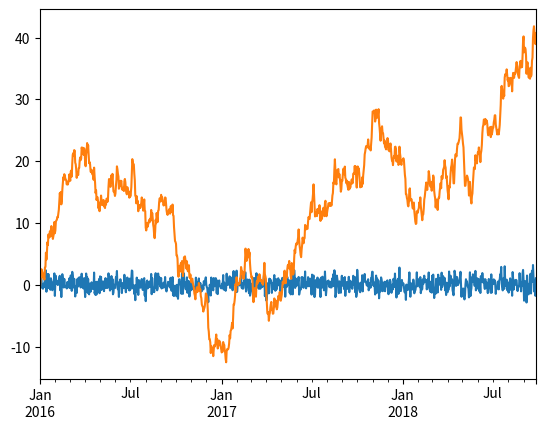
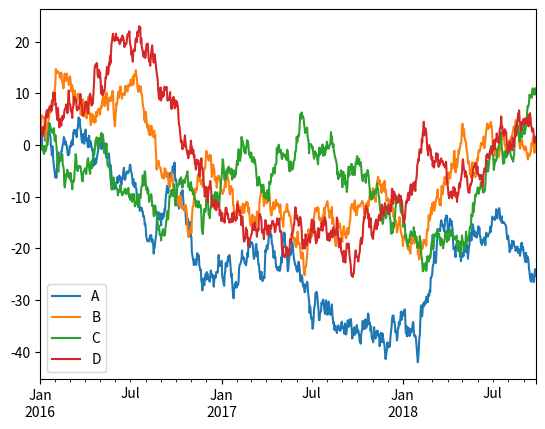
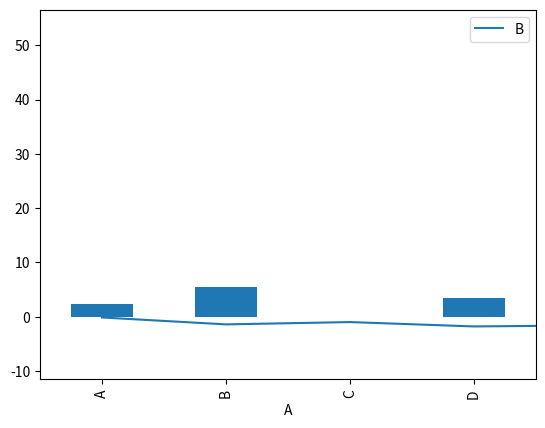

Python code for these plots, in order: (Note: this script raises an exception after producing the figures.)
import pandas as pd
import numpy as np

import matplotlib as mpl
import matplotlib.pyplot as pit
%matplotlib inline 
#plot을 그리기 위해서 필요
#한글폰트 사용 시 그래프에서 마이너스 폰트 깨지는 문제에 대한 대처
mpl.rcParams['axes.unicode_minus'] = False

df = pd.DataFrame()

#esc + m > markdown으로 전환
#'#'의 개수에 따라 마크다운에서 폰트크기 조절 가능
#'#'이 있어야 html처럼 줄 조정 가능
ts = pd.Series(np.random.randn(1000),

               index=pd.date_range('1/1/2016', periods=1000))

ts.plot()

ts = ts.cumsum() #Timeseries 형태의 데이터 누적합 

ts.plot() #랜덤한 형태의 추세그래프

df = pd.DataFrame(np.random.randn(1000, 4),

                  index=ts.index, columns=list('ABCD'))

df.head(6) #데이터프레임화

df.tail(2)

df = df.cumsum()

df.plot() #판매량, 매출액, 주가 등을 시각화 할 때 유용

df3 = pd.DataFrame(np.random.randn(1000, 2), columns=['B', 'C']).cumsum()

df3.head()
#index는 숫자 0~4값으로 잡아줌

df3['A'] = pd.Series(list(range(len(df))))

df3.head()

df3.plot(x='A', y='B')
#x축에는 A열의 데이터를, y축에는 B열의 데이터를 입력
#matplotlib, seaborn 등의 시각화 라이브러리 없이 판다스만으로도 다양한 시각화 가능
#markdown 모드로 작성해둔 여러 plotting 기능들 확인 

df.iloc[5]

df.iloc[5].plot(kind = 'bar')  #랜덤생성
#iloc[]는 index의 번호   

#df.plot.<TAB> 키로 여러 그래프를 사용할 수 있음

df.iloc[5].plot.bar() 
#다른 방법

plt.axhline(0, color = 'k') 
#axhline으로 중간에 선이 하나 생김
#axvline은 세로축 
#한글 폰트 설정을 해줘야 -값이 제대로 표시됨

df2 = pd.DataFrame(np.random.rand(10, 4), columns=['a', 'b', 'c', 'd'])
df2.head(3)

df2.plot.bar()

df2.plot.bar(stacked = True)
#누적값으로 볼 수도 있음

df2.plot.barh(stacked = True)
#x, y축을 바꿈